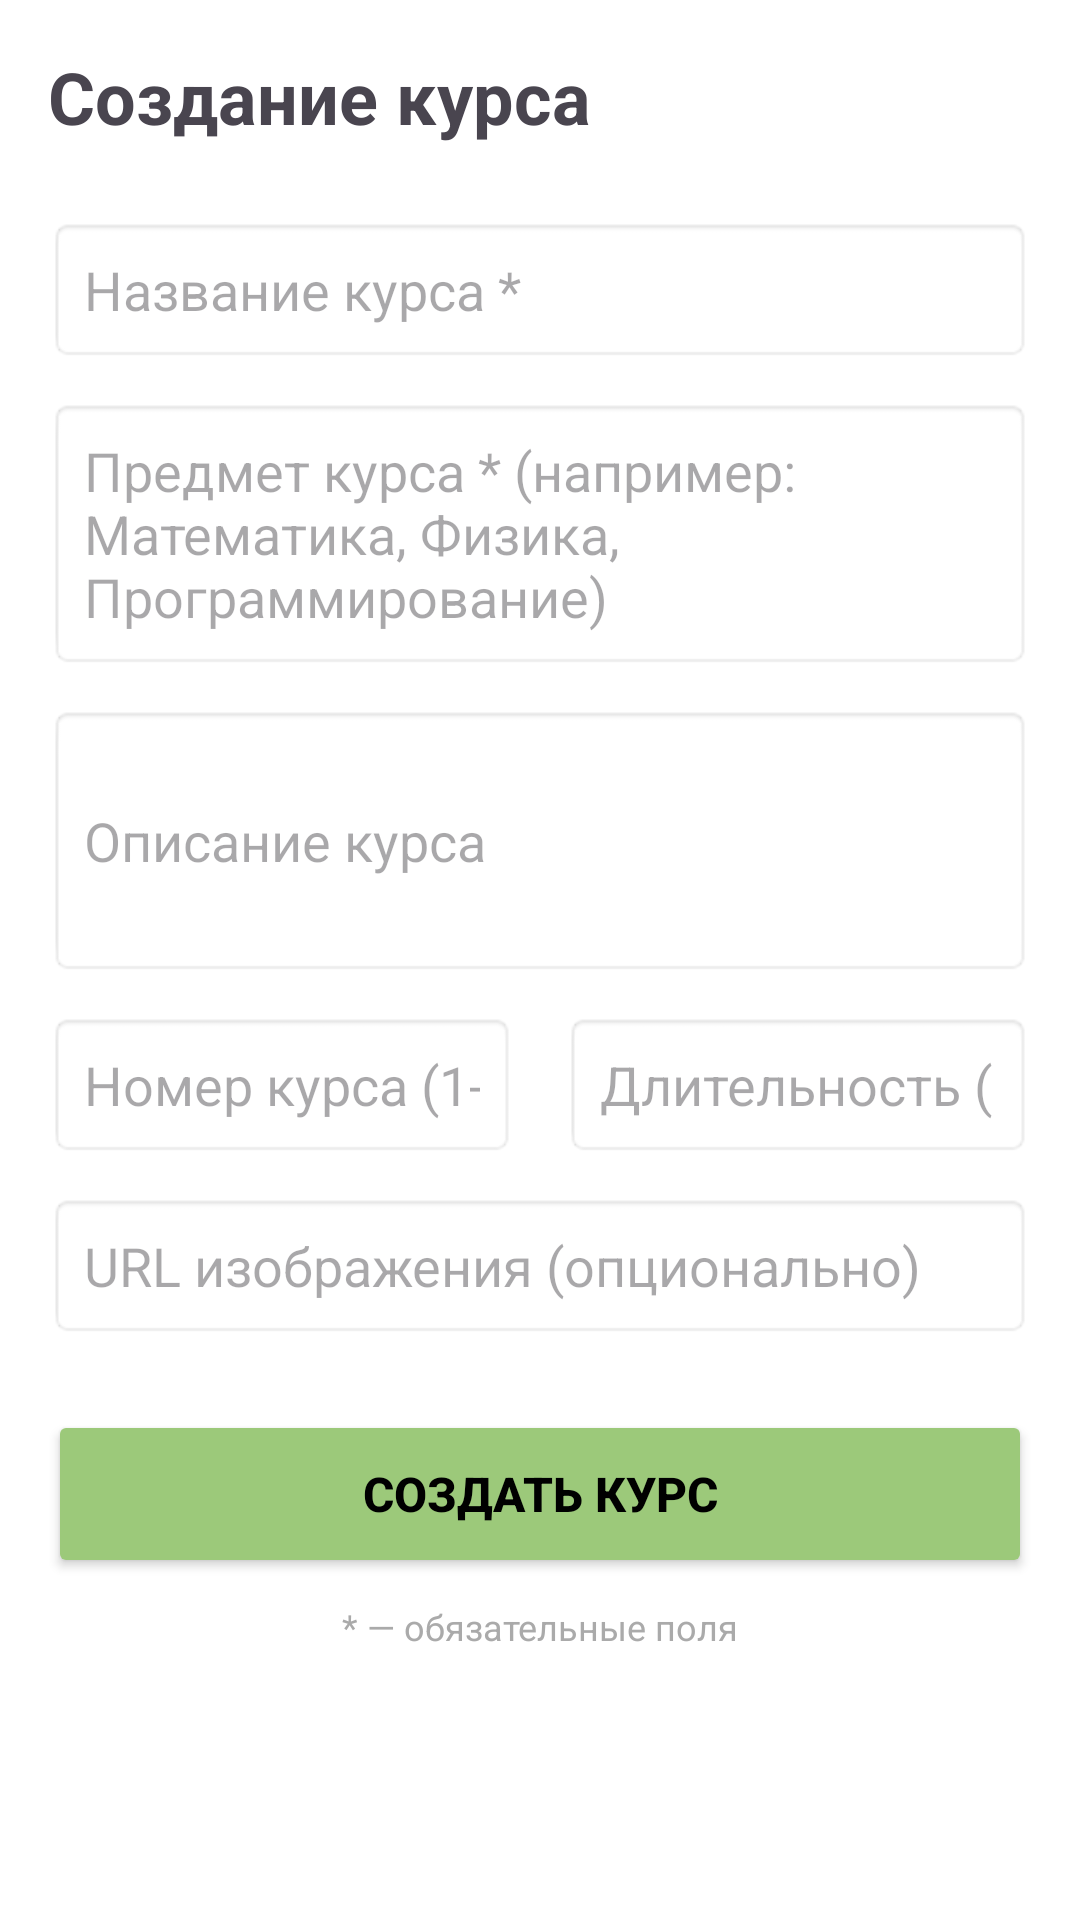

Layout XML and referenced resources for this Android screen:
<!-- AndroidManifest.xml: application theme Theme.BRICSCourses -->
<!-- res/layout/fragment_create_course.xml -->
<?xml version="1.0" encoding="utf-8"?>
<ScrollView xmlns:android="http://schemas.android.com/apk/res/android"
    android:layout_width="match_parent"
    android:layout_height="match_parent"
    android:background="#FFFFFF">

    <LinearLayout
        android:layout_width="match_parent"
        android:layout_height="wrap_content"
        android:orientation="vertical"
        android:padding="16dp">

        <TextView
            android:layout_width="match_parent"
            android:layout_height="wrap_content"
            android:text="Создание курса"
            android:textSize="24sp"
            android:textStyle="bold"
            android:layout_marginBottom="24dp" />

        <EditText
            android:id="@+id/course_title_input"
            android:layout_width="match_parent"
            android:layout_height="wrap_content"
            android:hint="Название курса *"
            android:padding="12dp"
            android:layout_marginBottom="12dp"
            android:background="@android:drawable/editbox_background" />

        
        <EditText
            android:id="@+id/course_subject_input"
            android:layout_width="match_parent"
            android:layout_height="wrap_content"
            android:hint="Предмет курса * (например: Математика, Физика, Программирование)"
            android:padding="12dp"
            android:layout_marginBottom="12dp"
            android:background="@android:drawable/editbox_background" />

        <EditText
            android:id="@+id/course_description_input"
            android:layout_width="match_parent"
            android:layout_height="wrap_content"
            android:hint="Описание курса"
            android:padding="12dp"
            android:layout_marginBottom="12dp"
            android:inputType="textMultiLine"
            android:minLines="3"
            android:background="@android:drawable/editbox_background" />

        <LinearLayout
            android:layout_width="match_parent"
            android:layout_height="wrap_content"
            android:orientation="horizontal">

            <EditText
                android:id="@+id/course_number_input"
                android:layout_width="0dp"
                android:layout_height="wrap_content"
                android:layout_weight="1"
                android:hint="Номер курса (1-6)"
                android:padding="12dp"
                android:layout_marginEnd="8dp"
                android:inputType="number"
                android:background="@android:drawable/editbox_background" />

            <EditText
                android:id="@+id/course_duration_input"
                android:layout_width="0dp"
                android:layout_height="wrap_content"
                android:layout_weight="1"
                android:hint="Длительность (мин)"
                android:padding="12dp"
                android:layout_marginStart="8dp"
                android:inputType="number"
                android:background="@android:drawable/editbox_background" />

        </LinearLayout>

        <EditText
            android:id="@+id/course_image_url_input"
            android:layout_width="match_parent"
            android:layout_height="wrap_content"
            android:hint="URL изображения (опционально)"
            android:padding="12dp"
            android:layout_marginTop="12dp"
            android:background="@android:drawable/editbox_background" />

        <Button
            android:id="@+id/create_course_button"
            android:layout_width="match_parent"
            android:layout_height="56dp"
            android:layout_marginTop="24dp"
            android:text="СОЗДАТЬ КУРС"
            android:textSize="16sp"
            android:textStyle="bold"
            android:backgroundTint="@color/colorGreeny" />

        <TextView
            android:layout_width="match_parent"
            android:layout_height="wrap_content"
            android:text="* — обязательные поля"
            android:textSize="12sp"
            android:textColor="@android:color/darker_gray"
            android:layout_marginTop="8dp"
            android:gravity="center" />

    </LinearLayout>

</ScrollView>
<!-- resources referenced by this layout -->
<resources>
  <color name="colorGreeny">#9CC97A</color>
  <style name="Theme.BRICSCourses" parent="Theme.Material3.DayNight.NoActionBar">
  
          
          <item name="android:statusBarColor">@color/colorGreeny</item>
  
          
          <item name="android:windowDrawsSystemBarBackgrounds">true</item>
          <item name="android:windowTranslucentStatus">false</item>
  
          
          <item name="android:textColorPrimary">@android:color/black</item>
  
          <item name="android:windowBackground">@android:color/white</item>
          <item name="android:colorBackground">@android:color/white</item>
      </style>
</resources>
